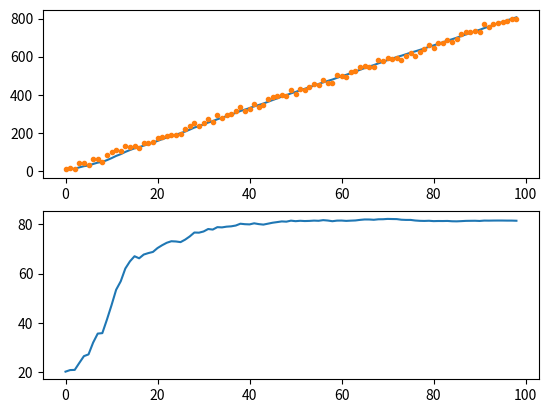

The script that saved this image:
# This is the exact same algorithm used by Dr Phil Kim in his book Kalman Filter. I only converted his Matlab code to Python.
import numpy as np
from numpy.linalg import inv
import matplotlib.pyplot as plt

firstRun = []
Pospp = []
def GetPos():
    global Posp
    global Velp
    if not Pospp:
        Pospp.append(1)
        Posp = 0
        Velp = 80
    dt = 0.1
    w = 0 + 10*np.random.randn()
    v = 0 + 10*np.random.randn()

    z = Posp + Velp*dt + v
    Posp = z - v
    Velp = 80 + w
    return z

def DvKalman(z):
    global A
    global x
    global P
    global H
    global R
    if not firstRun:
        firstRun.append(1)
        dt = 0.1
        A = [[1 , dt],
             [0 , 1]]
        H = [[1 , 0]]
        Q = [[1 , 0],
             [0 , 3]]
        R = 10
        x = [[0],
             [20]]
        A = np.array(A)
        H = np.array(H)
        Q = np.array(Q)
        R = np.array(R)
        x = np.array(x)
        P = 5*np.eye(2)
    xp = A.dot(x)
    Pp = A.dot(P)
    Pp = Pp.dot(A.transpose())
    H_t = H.transpose()
    sup = H.dot(Pp).dot(H_t) + R
    sup = inv(sup)
    K  = Pp.dot(H.transpose()).dot(sup)
    x  = xp + K.dot(z-H.dot(xp))
    P = Pp - K.dot(H).dot(Pp)
    pos = x[0][0]
    vel = x[1][0]
    return pos,vel



dt = 0.1
t = np.linspace(0,10,100)
Nsamples = len(t)
Xsaved = []
Zsaved = []


pos = []
vel = []
for i in range(0,Nsamples-1,1):
    z = GetPos()
    poss, vell = DvKalman(z)
    pos.append(poss)
    vel.append(vell)
    Zsaved.append(z)
fig = plt.figure()
ax1 = fig.add_subplot(211)
ax1.plot(pos)
ax1.plot(Zsaved,'.')
ax2 = fig.add_subplot(212)
ax2.plot(vel)

plt.show()
    


    
